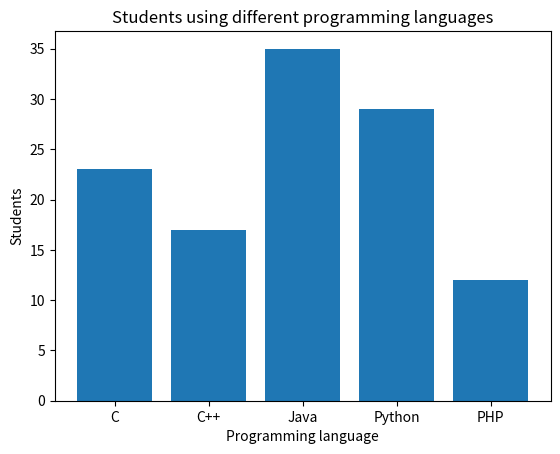

Here is the Python script that generated this plot:
from matplotlib import pyplot as plt


# 柱形图
# `plt.bar()`
# 使用方法：plt.bar(类型, 频率)
langs = ['C', 'C++', 'Java', 'Python', 'PHP']
students = [23,17,35,29,12]
plt.bar(langs, students)


#*************************************#
# plt 自定义属性
plt.xlabel('Programming language')
plt.ylabel('Students')
plt.title('Students using different programming languages')

plt.show()